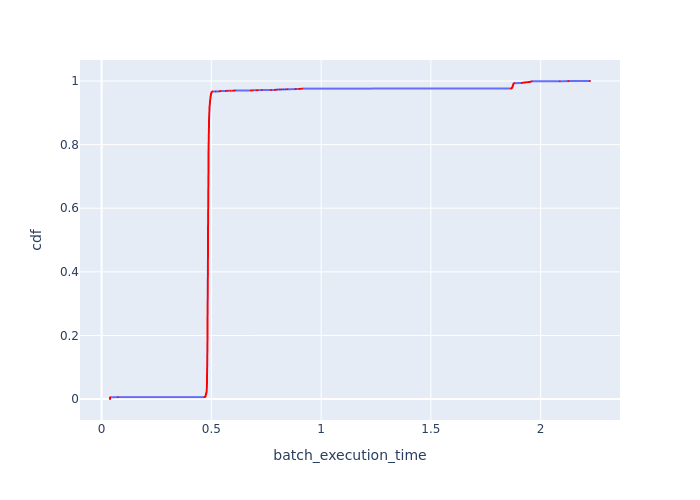

Data behind this chart, as committed beside it:
Batch Id, batch_execution_time, cdf
1173, 0.03835, 0.0002395
1841, 0.03835, 0.000479
3010, 0.03837, 0.0007186
2843, 0.03841, 0.0009581
1340, 0.03845, 0.001198
1507, 0.03847, 0.001437
3344, 0.03851, 0.001677
3177, 0.03854, 0.001916
505, 0.03857, 0.002156
4012, 0.03858, 0.002395
2008, 0.0386, 0.002635
3845, 0.03868, 0.002874
1674, 0.03868, 0.003114
2342, 0.03869, 0.003353
2175, 0.0387, 0.003593
171, 0.03874, 0.003832
672, 0.03876, 0.004072
338, 0.03876, 0.004311
1006, 0.03883, 0.004551
3678, 0.03885, 0.00479
2509, 0.03887, 0.00503
3511, 0.03904, 0.005269
2676, 0.03908, 0.005509
839, 0.0392, 0.005749
4, 0.0743, 0.005988
843, 0.4686, 0.006228
844, 0.4692, 0.006467
1011, 0.4703, 0.006707
2346, 0.4717, 0.006946
2177, 0.4721, 0.007186
2343, 0.4724, 0.007425
2178, 0.4729, 0.007665
2179, 0.4731, 0.007904
509, 0.4733, 0.008144
507, 0.4735, 0.008383
510, 0.4737, 0.008623
1010, 0.4737, 0.008862
1677, 0.4737, 0.009102
1007, 0.4737, 0.009341
340, 0.4738, 0.009581
2176, 0.4739, 0.00982
1676, 0.4739, 0.01006
339, 0.4739, 0.0103
3179, 0.4741, 0.01054
3178, 0.4742, 0.01078
2345, 0.4742, 0.01102
1845, 0.4743, 0.01126
2180, 0.4744, 0.0115
2010, 0.4744, 0.01174
1508, 0.4744, 0.01198
2012, 0.4745, 0.01222
1678, 0.4745, 0.01246
1174, 0.4745, 0.01269
1511, 0.4748, 0.01293
1675, 0.4748, 0.01317
1510, 0.475, 0.01341
2011, 0.4752, 0.01365
676, 0.4752, 0.01389
1509, 0.4755, 0.01413
1344, 0.4755, 0.01437
... 4,115 more rows
